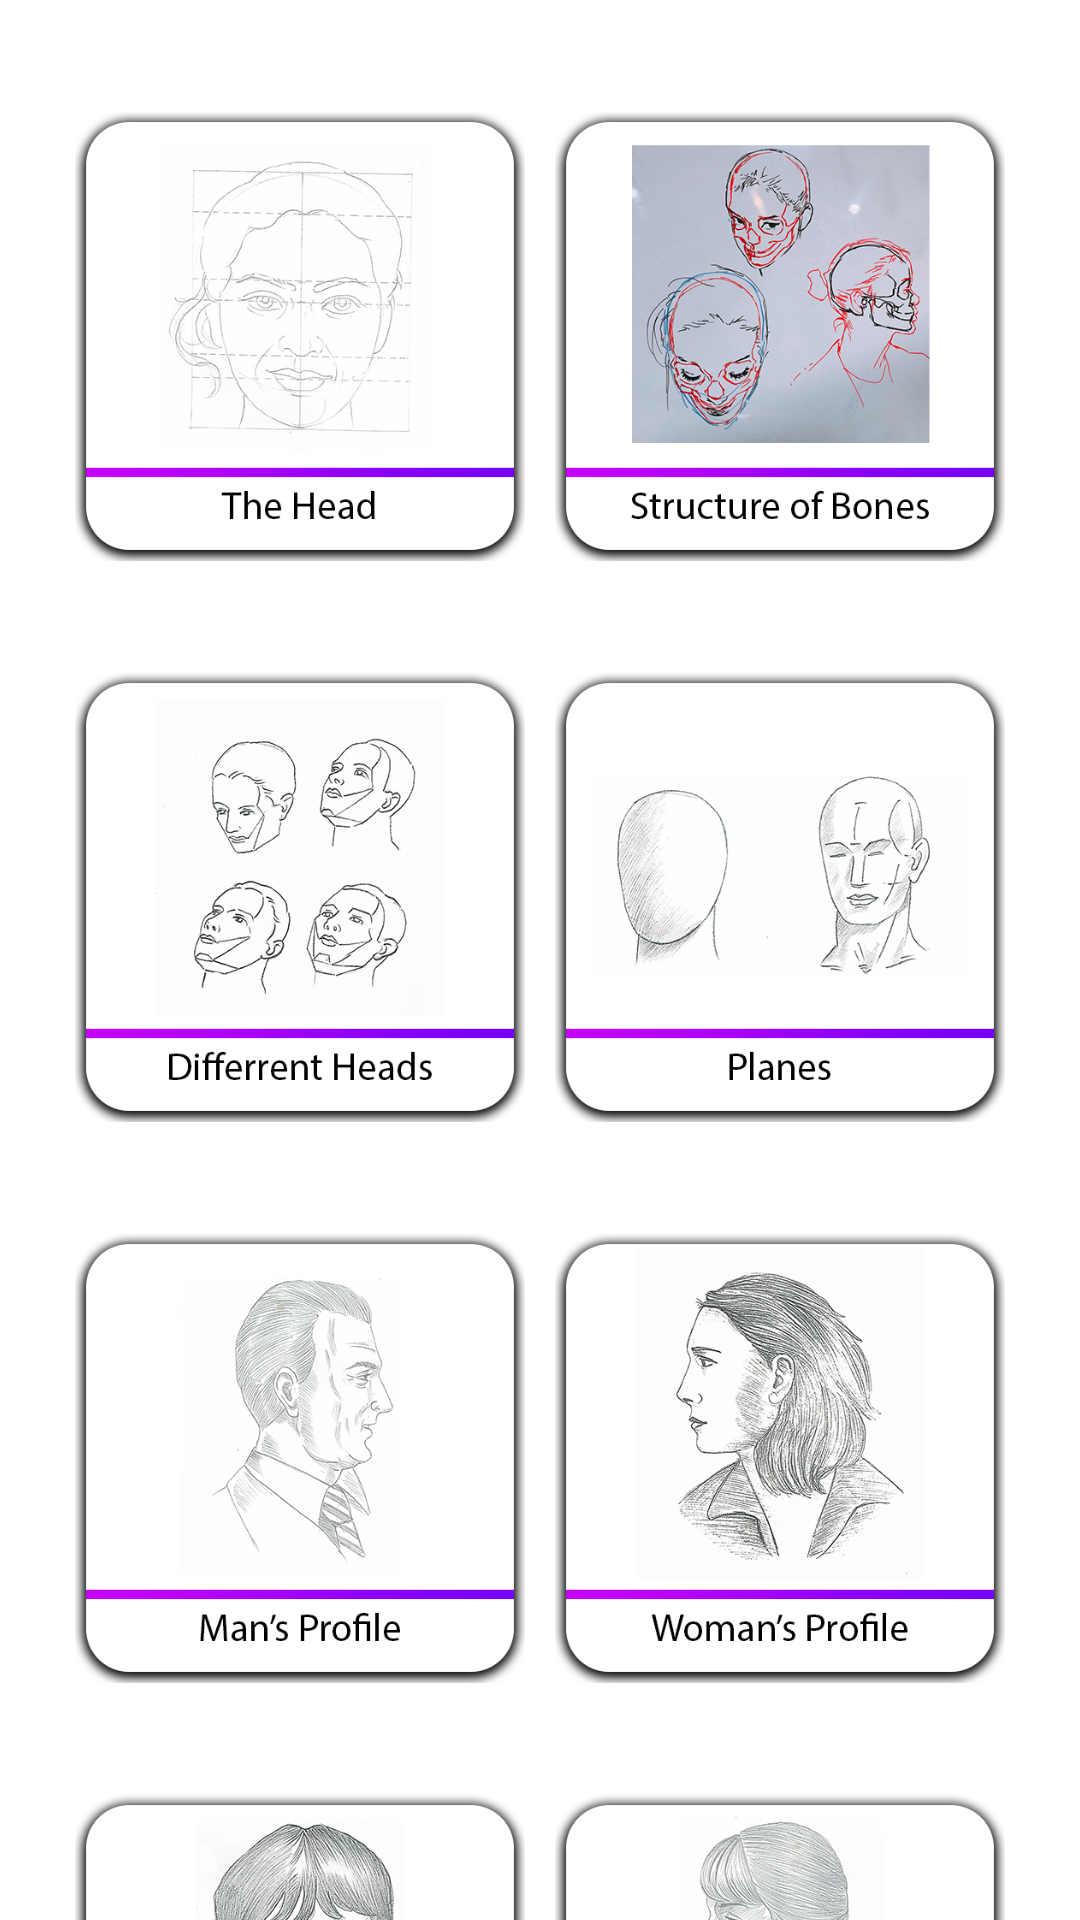

Produce the Android XML layout that renders to this screen, including the resource entries it uses.
<!-- AndroidManifest.xml: application theme Theme.PortraitDrawingApp -->
<!-- res/layout/activity_page2.xml -->
<?xml version="1.0" encoding="utf-8"?>
<ScrollView xmlns:android="http://schemas.android.com/apk/res/android"
    xmlns:app="http://schemas.android.com/apk/res-auto"
    xmlns:tools="http://schemas.android.com/tools"
    android:layout_width="match_parent"
    android:layout_height="match_parent"
    tools:context=".Pic1">

    <androidx.constraintlayout.widget.ConstraintLayout
        android:layout_width="match_parent"
        android:layout_height="wrap_content">

        <ImageButton
            android:id="@+id/imageButton1"
            android:layout_width="150dp"
            android:layout_height="150dp"
            android:layout_alignParentStart="true"
            android:layout_alignParentTop="true"
            android:layout_marginStart="25dp"
            android:layout_marginTop="37dp"
            android:background="#00000000"
            android:scaleType="fitXY"
            app:layout_constraintStart_toStartOf="parent"
            app:layout_constraintTop_toTopOf="parent"
            app:srcCompat="@drawable/head"
            tools:ignore="SpeakableTextPresentCheck" />

        <ImageButton
            android:id="@+id/imageButton2"
            android:layout_width="150dp"
            android:layout_height="150dp"
            android:layout_alignParentTop="true"
            android:layout_alignParentEnd="true"
            android:layout_marginTop="37dp"
            android:layout_marginEnd="25dp"
            android:background="#00000000"
            android:scaleType="fitXY"
            app:layout_constraintEnd_toEndOf="parent"
            app:layout_constraintTop_toTopOf="parent"
            app:srcCompat="@drawable/bones"
            tools:ignore="SpeakableTextPresentCheck" />

        <ImageButton
            android:id="@+id/imageButton3"
            android:layout_width="150dp"
            android:layout_height="150dp"
            android:layout_below="@+id/imageButton1"
            android:layout_alignParentStart="true"
            android:layout_marginStart="25dp"
            android:layout_marginTop="37dp"
            android:background="#00000000"
            android:scaleType="fitXY"
            app:layout_constraintStart_toStartOf="parent"
            app:layout_constraintTop_toBottomOf="@+id/imageButton1"
            app:srcCompat="@drawable/diffheads"
            tools:ignore="SpeakableTextPresentCheck" />

        <ImageButton
            android:id="@+id/imageButton4"
            android:layout_width="150dp"
            android:layout_height="150dp"
            android:layout_below="@+id/imageButton2"
            android:layout_alignParentEnd="true"
            android:layout_marginTop="37dp"
            android:layout_marginEnd="25dp"
            android:background="#00000000"
            android:scaleType="fitXY"
            app:layout_constraintEnd_toEndOf="parent"
            app:layout_constraintTop_toBottomOf="@+id/imageButton2"
            app:srcCompat="@drawable/planes"
            tools:ignore="SpeakableTextPresentCheck" />

        <ImageButton
            android:id="@+id/imageButton5"
            android:layout_width="150dp"
            android:layout_height="150dp"
            android:layout_below="@+id/imageButton3"
            android:layout_alignParentStart="true"
            android:layout_marginStart="25dp"
            android:layout_marginTop="37dp"
            android:background="#00000000"
            android:scaleType="fitXY"
            app:layout_constraintStart_toStartOf="parent"
            app:layout_constraintTop_toBottomOf="@+id/imageButton3"
            app:srcCompat="@drawable/man"
            tools:ignore="SpeakableTextPresentCheck" />

        <ImageButton
            android:id="@+id/imageButton6"
            android:layout_width="150dp"
            android:layout_height="150dp"
            android:layout_below="@+id/imageButton4"
            android:layout_alignParentEnd="true"
            android:layout_marginTop="37dp"
            android:layout_marginEnd="25dp"
            android:background="#00000000"
            android:scaleType="fitXY"
            app:layout_constraintEnd_toEndOf="parent"
            app:layout_constraintTop_toBottomOf="@+id/imageButton4"
            app:srcCompat="@drawable/woman"
            tools:ignore="SpeakableTextPresentCheck" />

        <ImageButton
            android:id="@+id/imageButton7"
            android:layout_width="150dp"
            android:layout_height="150dp"
            android:layout_alignParentStart="true"
            android:layout_alignParentTop="true"
            android:layout_marginStart="25dp"
            android:layout_marginTop="37dp"
            android:background="#00000000"
            android:scaleType="fitXY"
            app:layout_constraintStart_toStartOf="parent"
            app:layout_constraintTop_toBottomOf="@+id/imageButton5"
            app:srcCompat="@drawable/boy"
            tools:ignore="SpeakableTextPresentCheck" />

        <ImageButton
            android:id="@+id/imageButton8"
            android:layout_width="150dp"
            android:layout_height="150dp"
            android:layout_alignParentTop="true"
            android:layout_alignParentEnd="true"
            android:layout_marginTop="37dp"
            android:layout_marginEnd="25dp"
            android:background="#00000000"
            android:scaleType="fitXY"
            app:layout_constraintEnd_toEndOf="parent"
            app:layout_constraintTop_toBottomOf="@+id/imageButton6"
            app:srcCompat="@drawable/girl"
            tools:ignore="SpeakableTextPresentCheck" />

        <ImageButton
            android:id="@+id/imageButton9"
            android:layout_width="150dp"
            android:layout_height="150dp"
            android:layout_below="@+id/imageButton7"
            android:layout_alignParentStart="true"
            android:layout_marginStart="25dp"
            android:layout_marginTop="37dp"
            android:layout_marginBottom="37dp"
            android:background="#00000000"
            android:scaleType="fitXY"
            app:layout_constraintBottom_toBottomOf="parent"
            app:layout_constraintStart_toStartOf="parent"
            app:layout_constraintTop_toBottomOf="@+id/imageButton7"
            app:srcCompat="@drawable/baby"
            tools:ignore="SpeakableTextPresentCheck" />

        <ImageButton
            android:id="@+id/imageButton10"
            android:layout_width="150dp"
            android:layout_height="150dp"
            android:layout_below="@+id/imageButton8"
            android:layout_alignParentEnd="true"
            android:layout_marginTop="37dp"
            android:layout_marginEnd="25dp"
            android:layout_marginBottom="37dp"
            android:background="#00000000"
            android:scaleType="fitXY"
            app:layout_constraintBottom_toBottomOf="parent"
            app:layout_constraintEnd_toEndOf="parent"
            app:layout_constraintTop_toBottomOf="@+id/imageButton8"
            app:srcCompat="@drawable/old"
            tools:ignore="SpeakableTextPresentCheck" />

    </androidx.constraintlayout.widget.ConstraintLayout>

</ScrollView>
<!-- resources referenced by this layout -->
<resources>
  <!-- drawable baby: png bitmap (drawable, 175206 bytes) -->
  <!-- drawable bones: png bitmap (drawable, 210968 bytes) -->
  <!-- drawable boy: png bitmap (drawable, 166462 bytes) -->
  <!-- drawable diffheads: png bitmap (drawable, 92513 bytes) -->
  <!-- drawable girl: png bitmap (drawable, 149300 bytes) -->
  <!-- drawable head: png bitmap (drawable, 81412 bytes) -->
  <!-- drawable man: png bitmap (drawable, 110668 bytes) -->
  <!-- drawable old: png bitmap (drawable, 167815 bytes) -->
  <!-- drawable planes: png bitmap (drawable, 86693 bytes) -->
  <!-- drawable woman: png bitmap (drawable, 181827 bytes) -->
  <style name="Theme.PortraitDrawingApp" parent="Theme.MaterialComponents.Light">
          
          <item name="colorPrimary">@color/purple_200</item>
          <item name="colorPrimaryVariant">@color/purple_500</item>
          <item name="colorOnPrimary">@color/white</item>
          
          <item name="colorSecondary">@color/teal_200</item>
          <item name="colorSecondaryVariant">@color/teal_200</item>
          <item name="colorOnSecondary">@color/white</item>
          
          <item name="android:statusBarColor" tools:targetApi="l">?attr/colorPrimaryVariant</item>
          
      </style>
  <color name="purple_200">#A762FB</color>
  <color name="purple_500">#C9A5FD</color>
  <color name="white">#FFFFFFFF</color>
  <color name="teal_200">#FF03DAC5</color>
</resources>
